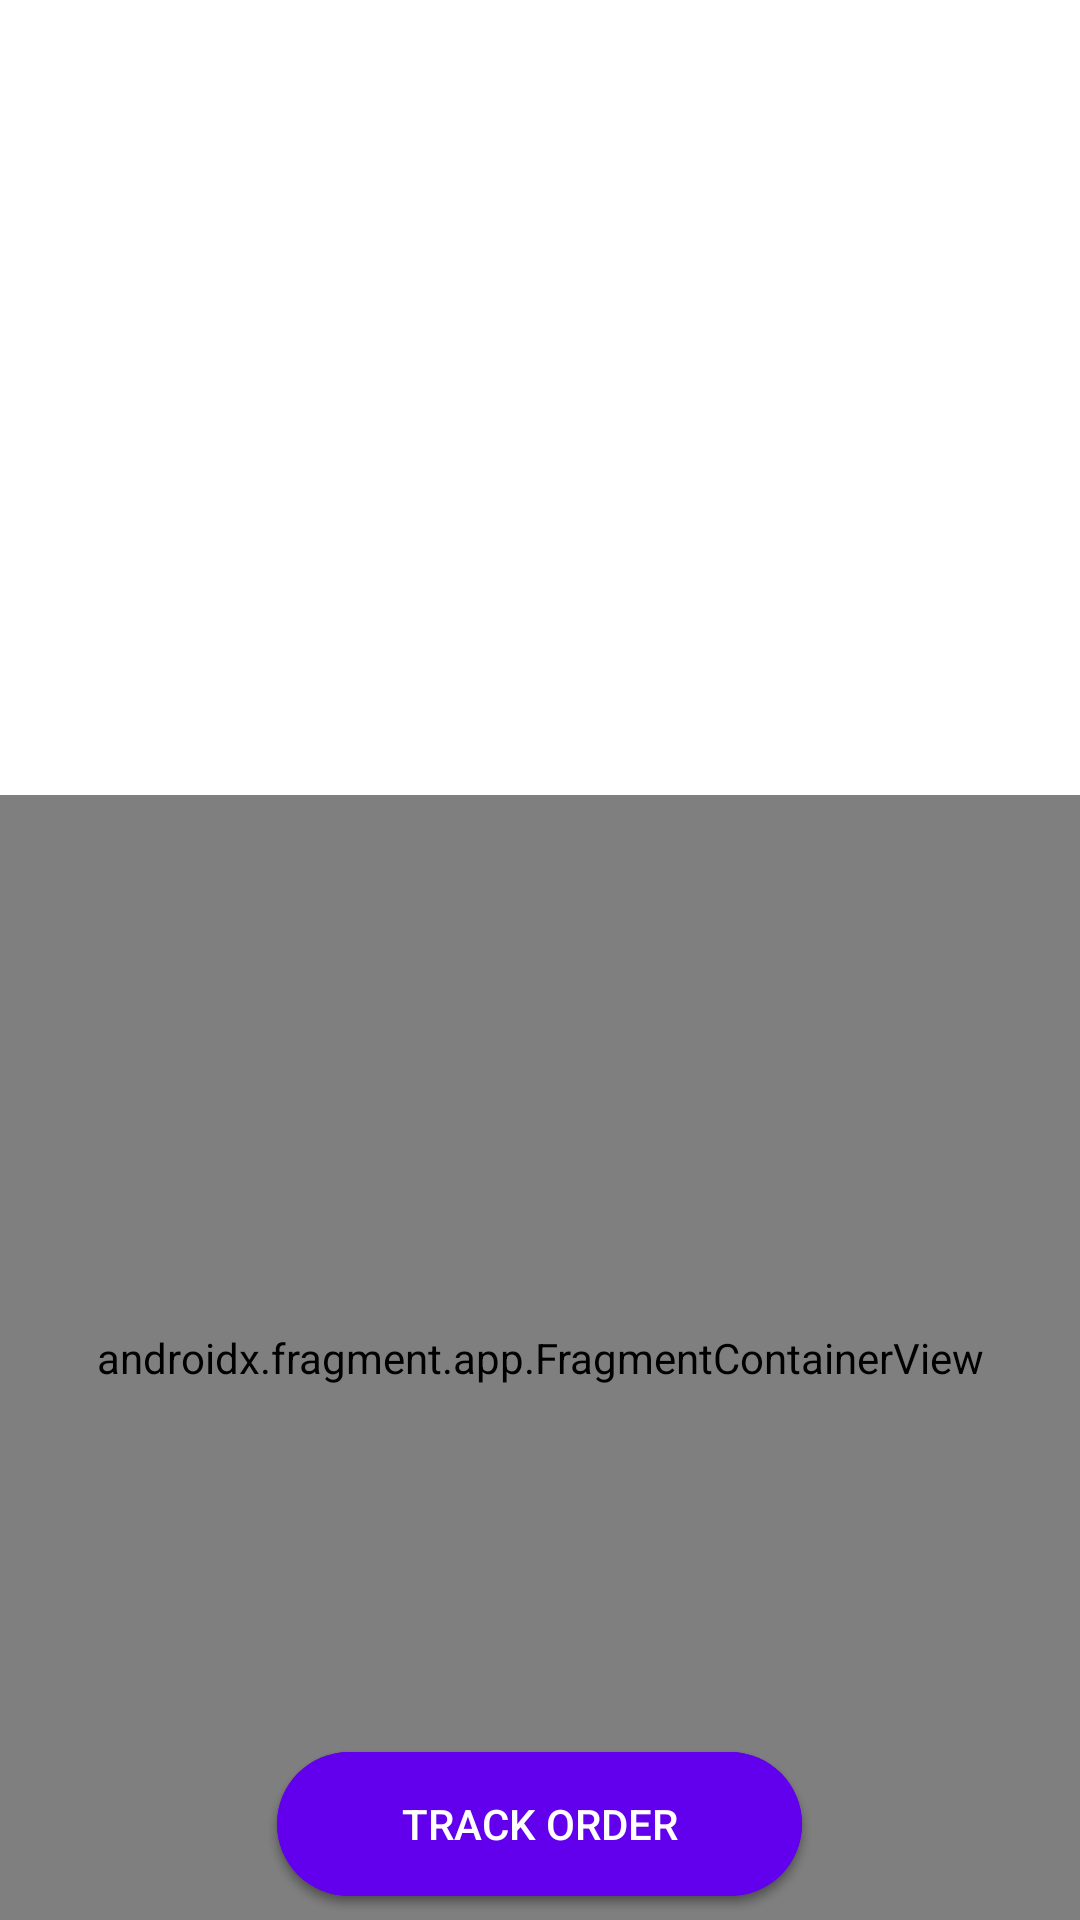

Here is an Android app screen rendered from its layout file. Give the layout XML and the strings, colors and styles it references.
<!-- AndroidManifest.xml: application theme Theme.NeedToFeed -->
<!-- res/layout/fragment_restaurant_menu.xml -->
<?xml version="1.0" encoding="utf-8"?>
<RelativeLayout xmlns:android="http://schemas.android.com/apk/res/android"
    xmlns:app="http://schemas.android.com/apk/res-auto"
    xmlns:tools="http://schemas.android.com/tools"
    android:layout_width="match_parent"
    android:layout_height="match_parent"
    tools:context=".ui.home.RestaurantMenuFragment">

    <androidx.appcompat.widget.AppCompatImageView
        android:id="@+id/restaurant_menu_restaurant_image"
        app:layout_constraintTop_toTopOf="parent"
        android:layout_width="match_parent"
        android:layout_height="150dp"/>

    <TextView
        android:id="@+id/restaurant_menu_restaurant_name"
        android:layout_width="match_parent"
        android:layout_height="wrap_content"
        android:layout_below="@+id/restaurant_menu_restaurant_image"
        app:layout_constraintTop_toBottomOf="@id/restaurant_menu_restaurant_image"
        android:layout_marginTop="16dp"
        android:textSize="30sp"/>

    <TextView
        android:id="@+id/restaurant_menu_restaurant_category"
        android:layout_width="match_parent"
        android:layout_height="wrap_content"
        android:layout_below="@+id/restaurant_menu_restaurant_name"/>

    <androidx.fragment.app.FragmentContainerView
        android:layout_alignParentBottom="true"
        android:layout_width="match_parent"
        android:layout_height="375dp"
        android:id="@+id/Restaurant_Menu_Fragment"
        android:name="com.cs389team4.needtofeed.ui.home.RestaurantMenuListFragment"/>

    <androidx.appcompat.widget.AppCompatButton
        android:id="@+id/restaurant_list_continue_checkout"
        android:layout_width="175dp"
        android:layout_height="wrap_content"
        android:layout_centerHorizontal="true"
        android:background="@drawable/rounded_button_purple"
        android:text="@string/btn_view_cart"
        android:textColor="@color/white"
        android:layout_alignParentBottom="true"
        android:layout_marginBottom="8dp"/>

    <androidx.appcompat.widget.AppCompatButton
        android:id="@+id/restaurant_menu_track_order"
        android:layout_width="175dp"
        android:layout_height="wrap_content"
        android:layout_centerHorizontal="true"
        android:background="@drawable/rounded_button_purple"
        android:text="@string/btn_track_order"
        android:textColor="@color/white"
        android:layout_alignParentBottom="true"
        android:layout_marginBottom="8dp"/>

</RelativeLayout>
<!-- resources referenced by this layout -->
<resources>
  <color name="white">#FFFFFFFF</color>
  <!-- drawable rounded_button_purple (drawable) -->
  <?xml version="1.0" encoding="utf-8"?>
  <shape xmlns:android="http://schemas.android.com/apk/res/android"
      android:shape="rectangle">
      <solid android:color="@color/purple_500" />
      <corners android:radius="30dp" />
  </shape>
  <string name="btn_track_order">Track Order</string>
  <string name="btn_view_cart">View Cart</string>
  <style name="Theme.NeedToFeed" parent="Theme.MaterialComponents.DayNight.NoActionBar">
          
          <item name="colorPrimary">@color/purple_500</item>
          <item name="colorPrimaryVariant">@color/purple_700</item>
          <item name="colorOnPrimary">@color/white</item>
          
          <item name="colorSecondary">@color/teal_200</item>
          <item name="colorSecondaryVariant">@color/teal_700</item>
          <item name="colorOnSecondary">@color/black</item>
          
          <item name="android:statusBarColor" tools:targetApi="l">?attr/colorPrimaryVariant</item>
          
      </style>
  <color name="purple_500">#FF6200EE</color>
  <color name="purple_700">#FF3700B3</color>
  <color name="teal_200">#FF03DAC5</color>
  <color name="teal_700">#FF018786</color>
  <color name="black">#FF000000</color>
</resources>
